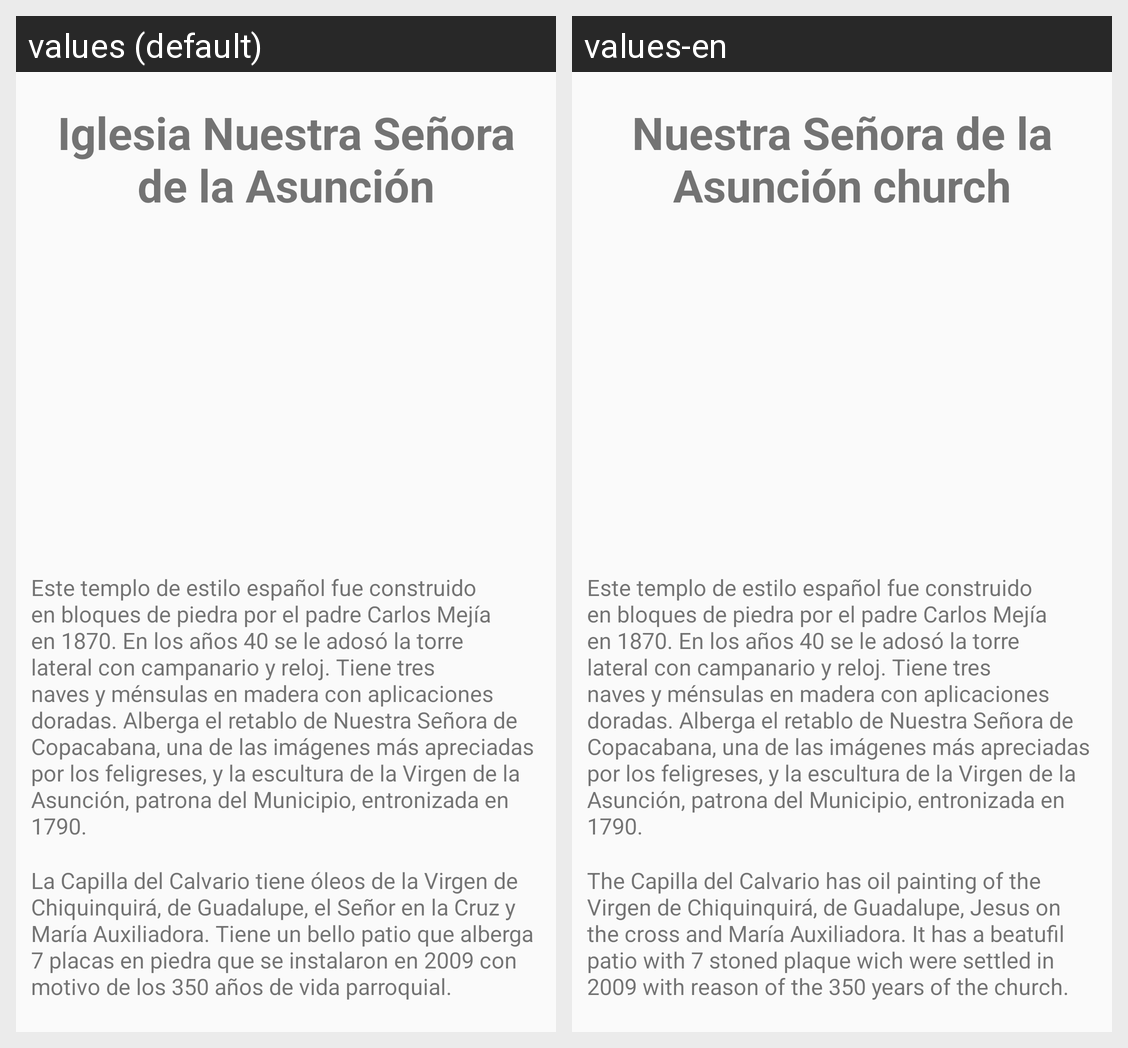

The same Android screen rendered under two of its app's locales, left to right. List the strings drawn on it with the default value and each locale's translation.
Android screen res/layout/activity_asuncion.xml rendered under 2 locales, left to right: values (default), values-en. Device: Nexus 5 (rendered at 1080×1920; each locale shown at half size, 540×960, under a caption strip naming it); theme AppTheme.
Strings drawn on this screen, with the default value and each locale's value (text and hints the layout hard-codes, and strings that could not be matched under every locale, appear in the picture but are not listed):

asuncion
  values: Iglesia Nuestra Señora de la Asunción
  values-en: Nuestra Señora de la Asunción church

asuncion_info1
  values: Este templo de estilo español fue construido en bloques de piedra por el padre Carlos Mejía en 1870. En los años 40 se le adosó la torre lateral con campanario y reloj. Tiene tres naves y ménsulas en madera con aplicaciones doradas. Alberga el retablo de Nuestra Señora de Copacabana, una de las imágenes más apreciadas por los feligreses, y la escultura de la Virgen de la Asunción, patrona del …[clipped]
  values-en: Este templo de estilo español fue construido en bloques de piedra por el padre Carlos Mejía en 1870. En los años 40 se le adosó la torre lateral con campanario y reloj. Tiene tres naves y ménsulas en madera con aplicaciones doradas. Alberga el retablo de Nuestra Señora de Copacabana, una de las imágenes más apreciadas por los feligreses, y la escultura de la Virgen de la Asunción, patrona del …[clipped]

asuncion_info2
  values: La Capilla del Calvario tiene óleos de la Virgen de Chiquinquirá, de Guadalupe, el Señor en la Cruz y María Auxiliadora. Tiene un bello patio que alberga 7 placas en piedra que se instalaron en 2009 con motivo de los 350 años de vida parroquial.
  values-en: The Capilla del Calvario has oil painting of the Virgen de Chiquinquirá, de Guadalupe, Jesus on the cross and María Auxiliadora. It has a beatufil patio with 7 stoned plaque wich were settled in 2009 with reason of the 350 years of the church.
